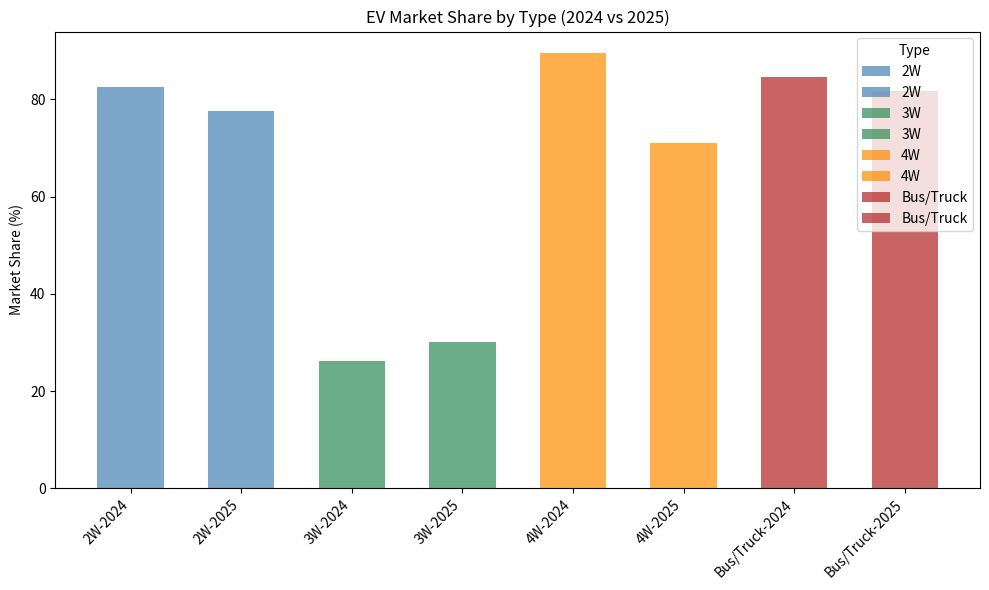

Write the Python code that produced this figure.
import pandas as pd
import matplotlib.pyplot as plt
import numpy as np

# Data
data = {
    "Type": ["2W","2W","2W","2W",
             "3W","3W","3W","3W",
             "4W","4W","4W","4W",
             "Bus/Truck","Bus/Truck","Bus/Truck","Bus/Truck","Bus/Truck"],
    "Company": ["OLA","TVS","BAJAJ","ATHER",
                "MAHINDRA","YC ELECTRIC","BAJAJ","SAERA ELECTRIC",
                "TATA EV","JSW MG","MAHINDRA","TATA MOTORS",
                "TATA MOTORS","OLECTRA","JBM","PMI ELECTRO","SWITCH"],
    "Share 2024": [35.47,19.21,16.85,10.99,
                   9.62,6.36,6.06,4.09,
                   57.83,20.60,6.77,4.30,
                   35.64,16.55,13.94,13.02,5.46],
    "Share 2025": [18.57,23.39,21.31,14.31,
                   11.48,5.68,9.62,3.38,
                   36.59,29.97,2.37,2.06,
                   6.46,18.00,15.47,20.60,21.13]
}

df = pd.DataFrame(data)

# Prepare
df_melt = df.melt(id_vars=["Type","Company"], 
                  value_vars=["Share 2024","Share 2025"], 
                  var_name="Year", value_name="Share")

pivot = df_melt.pivot_table(index=["Type","Year"], 
                            columns="Company", 
                            values="Share", 
                            fill_value=0)

# Assign simple colors for each Type
type_colors = {
    "2W": "steelblue",
    "3W": "seagreen",
    "4W": "darkorange",
    "Bus/Truck": "firebrick"
}

# Plot
fig, ax = plt.subplots(figsize=(10,6))

x = np.arange(len(pivot.index))  # positions
width = 0.6

# Stacked bars per type
for i, (idx, row) in enumerate(pivot.iterrows()):
    base = 0
    color = type_colors[idx[0]]
    ax.bar(i, row.sum(), width, bottom=0, color=color, alpha=0.7, label=idx[0] if f"{idx[0]}-{idx[1]}" not in ax.get_legend_handles_labels()[1] else "")

# Labels
ax.set_xticks(x)
ax.set_xticklabels([f"{t[0]}-{t[1].split()[1]}" for t in pivot.index], rotation=45, ha="right")

plt.ylabel("Market Share (%)")
plt.title("EV Market Share by Type (2024 vs 2025)")
plt.legend(title="Type")
plt.tight_layout()
plt.show()
